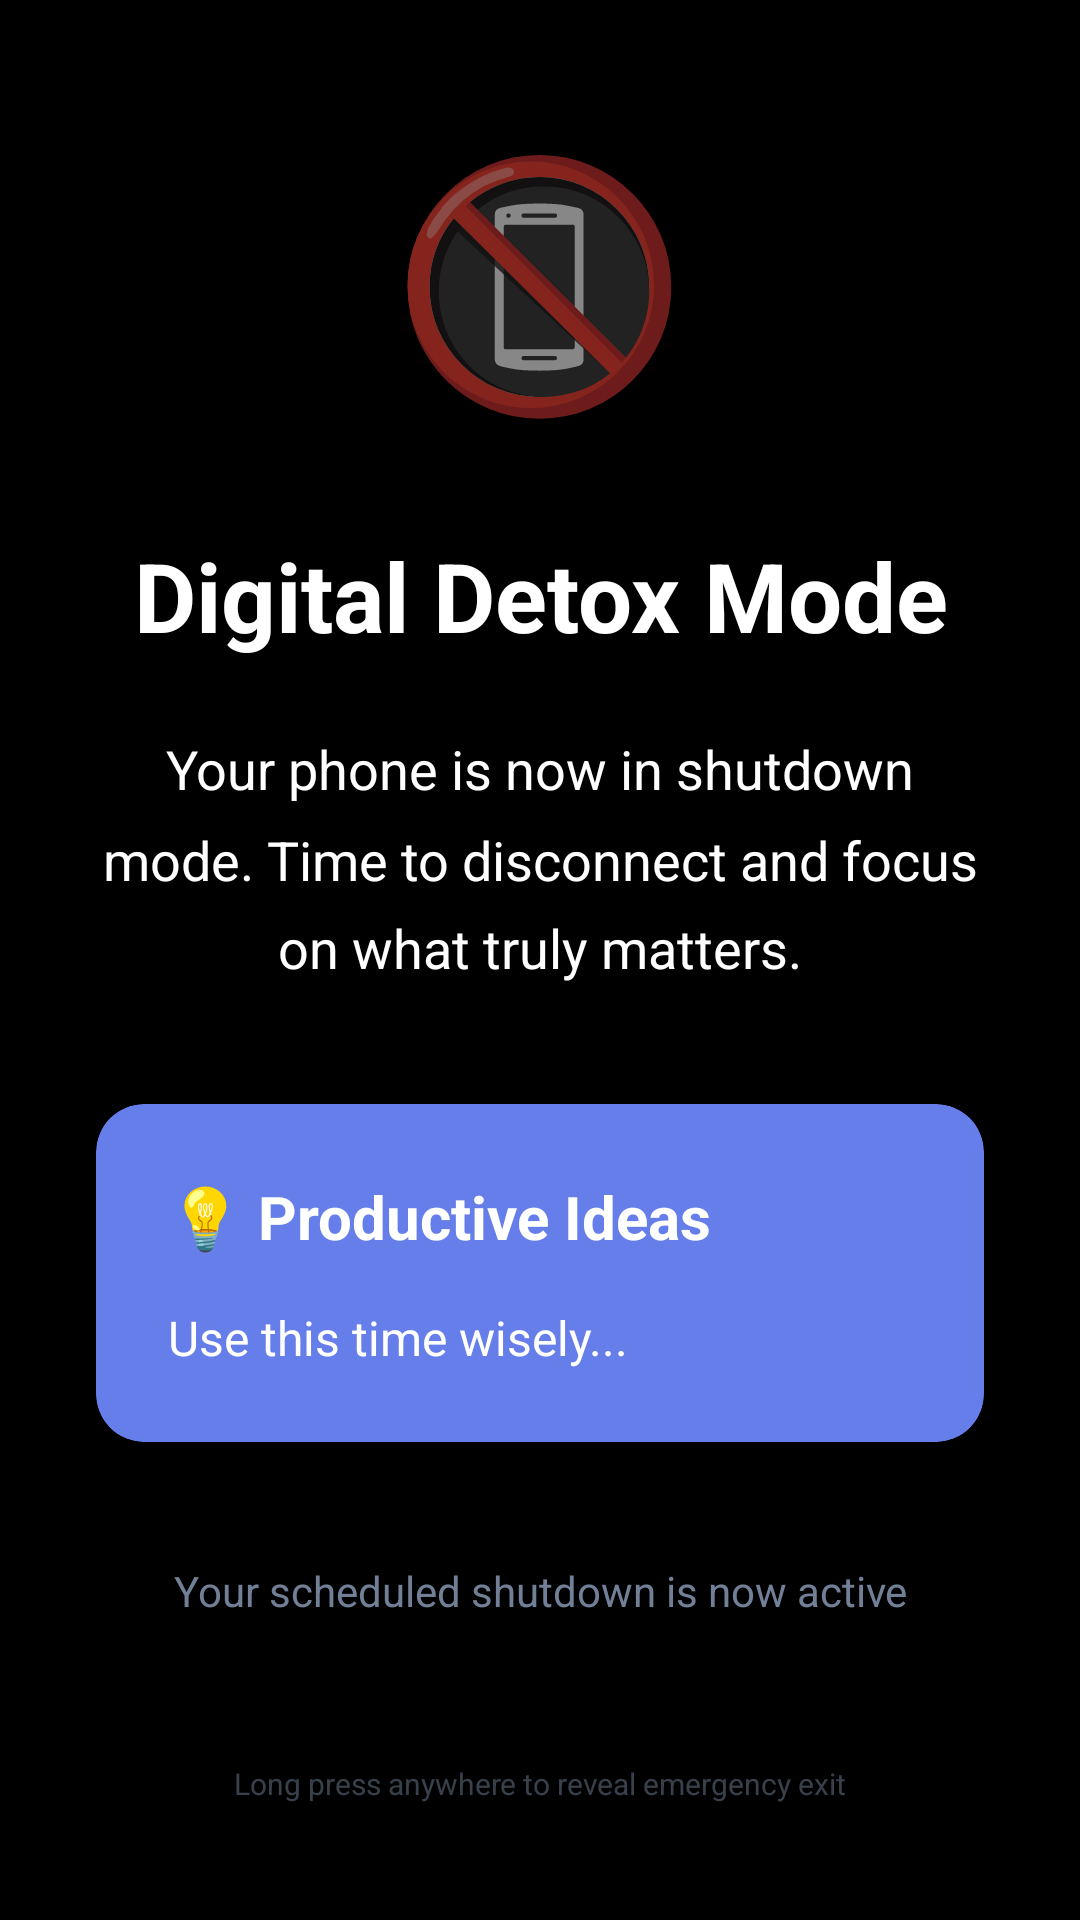

Layout XML and referenced resources for this Android screen:
<!-- AndroidManifest.xml: activity theme Theme.ProductivityPush.Fullscreen -->
<!-- res/layout/activity_shutdown_fallback.xml -->
<?xml version="1.0" encoding="utf-8"?>
<LinearLayout xmlns:android="http://schemas.android.com/apk/res/android"
    xmlns:app="http://schemas.android.com/apk/res-auto"
    android:id="@+id/root"
    android:layout_width="match_parent"
    android:layout_height="match_parent"
    android:background="@color/black"
    android:orientation="vertical"
    android:padding="32dp"
    android:gravity="center">

    
    <TextView
        android:layout_width="wrap_content"
        android:layout_height="wrap_content"
        android:text="📵"
        android:textSize="80sp"
        android:layout_marginBottom="32dp" />

    
    <TextView
        android:id="@+id/text_shutdown_title"
        android:layout_width="match_parent"
        android:layout_height="wrap_content"
        android:text="Digital Detox Mode"
        android:textSize="32sp"
        android:textStyle="bold"
        android:textColor="@android:color/white"
        android:gravity="center"
        android:layout_marginBottom="24dp" />

    
    <TextView
        android:id="@+id/text_shutdown_message"
        android:layout_width="match_parent"
        android:layout_height="wrap_content"
        android:text="Your phone is now in shutdown mode. Time to disconnect and focus on what truly matters."
        android:textSize="18sp"
        android:textColor="@android:color/white"
        android:gravity="center"
        android:lineSpacingMultiplier="1.4"
        android:layout_marginBottom="40dp" />

    
    <com.google.android.material.card.MaterialCardView
        android:layout_width="match_parent"
        android:layout_height="wrap_content"
        app:cardCornerRadius="16dp"
        app:cardBackgroundColor="@color/primary"
        app:cardElevation="8dp"
        android:layout_marginBottom="40dp">

        <LinearLayout
            android:layout_width="match_parent"
            android:layout_height="wrap_content"
            android:orientation="vertical"
            android:padding="24dp">

            <TextView
                android:layout_width="match_parent"
                android:layout_height="wrap_content"
                android:text="💡 Productive Ideas"
                android:textSize="20sp"
                android:textStyle="bold"
                android:textColor="@android:color/white"
                android:layout_marginBottom="16dp" />

            <TextView
                android:id="@+id/text_motivational_message"
                android:layout_width="match_parent"
                android:layout_height="wrap_content"
                android:text="Use this time wisely..."
                android:textSize="16sp"
                android:textColor="@android:color/white"
                android:lineSpacingMultiplier="1.3" />

        </LinearLayout>

    </com.google.android.material.card.MaterialCardView>

    
    <TextView
        android:layout_width="match_parent"
        android:layout_height="wrap_content"
        android:text="Your scheduled shutdown is now active"
        android:textSize="14sp"
        android:textColor="@color/text_secondary"
        android:gravity="center"
        android:layout_marginBottom="32dp" />

    
    <Button
        android:id="@+id/btn_emergency_exit"
        android:layout_width="wrap_content"
        android:layout_height="wrap_content"
        android:text="Emergency Exit"
        android:textColor="@color/error"
        android:background="@android:color/transparent"
        android:visibility="gone"
        style="@style/Widget.MaterialComponents.Button.TextButton" />

    
    <TextView
        android:layout_width="match_parent"
        android:layout_height="wrap_content"
        android:text="Long press anywhere to reveal emergency exit"
        android:textSize="10sp"
        android:textColor="@color/text_secondary"
        android:gravity="center"
        android:layout_marginTop="16dp"
        android:alpha="0.5" />

</LinearLayout>
<!-- resources referenced by this layout -->
<resources>
  <color name="black">#FF000000</color>
  <color name="error">#f56565</color>
  <color name="primary">#667eea</color>
  <color name="text_secondary">#718096</color>
  <style name="Theme.ProductivityPush.Fullscreen" parent="Theme.ProductivityPush">
          <item name="android:windowFullscreen">true</item>
          <item name="android:windowNoTitle">true</item>
          <item name="android:windowActionBar">false</item>
      </style>
  <style name="Theme.ProductivityPush" parent="Theme.MaterialComponents.DayNight.DarkActionBar">
          
          <item name="colorPrimary">@color/primary</item>
          <item name="colorPrimaryVariant">@color/primary_dark</item>
          <item name="colorOnPrimary">@color/white</item>
          
          <item name="colorSecondary">@color/primary_light</item>
          <item name="colorSecondaryVariant">@color/primary_light</item>
          <item name="colorOnSecondary">@color/white</item>
          
          <item name="android:statusBarColor" tools:targetApi="l">?attr/colorPrimaryVariant</item>
          
          <item name="android:windowBackground">@color/background_primary</item>
      </style>
  <color name="primary_dark">#5a67d8</color>
  <color name="white">#FFFFFFFF</color>
  <color name="primary_light">#9f7aea</color>
  <color name="background_primary">#f7fafc</color>
</resources>
